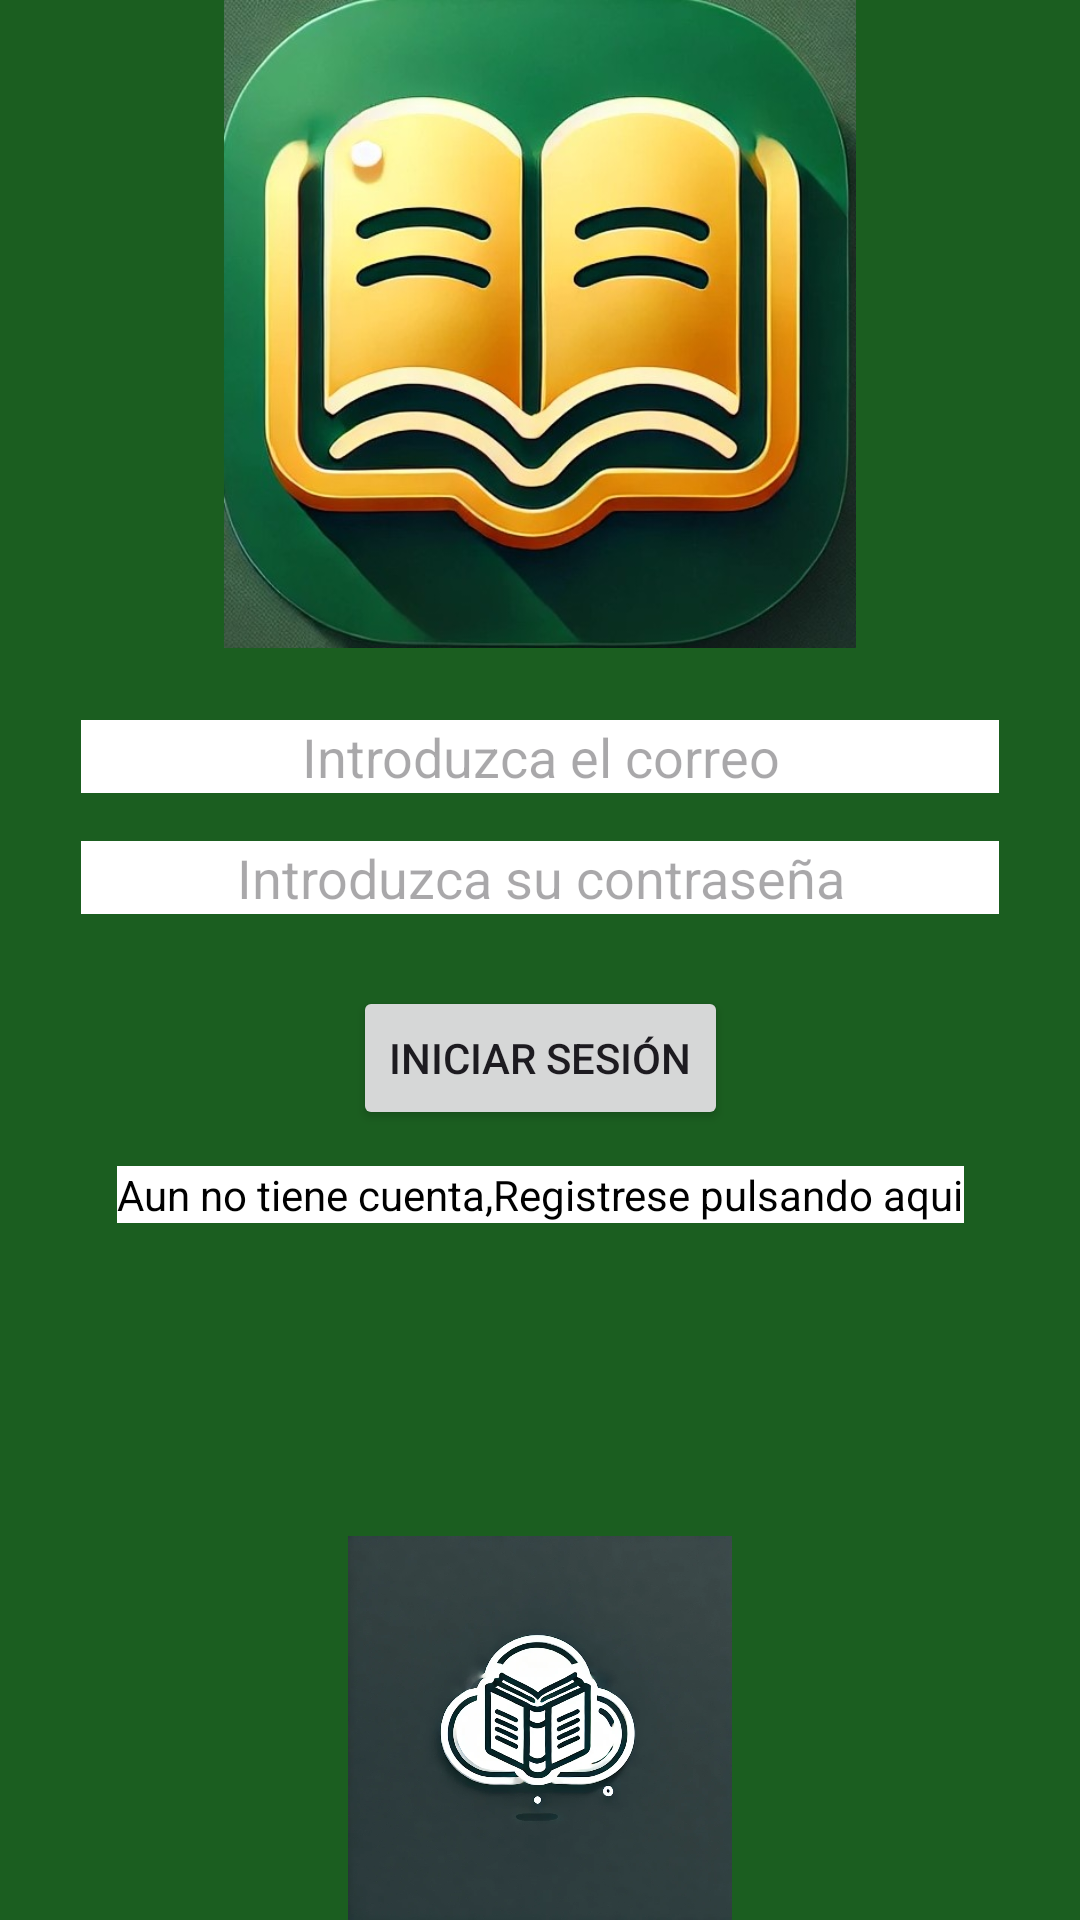

Write the Android layout XML for this screen, with the resource values it uses.
<!-- AndroidManifest.xml: application theme Theme.BookCloud -->
<!-- res/layout/fragment_login.xml -->
<?xml version="1.0" encoding="utf-8"?>
<androidx.constraintlayout.widget.ConstraintLayout xmlns:android="http://schemas.android.com/apk/res/android"
    xmlns:app="http://schemas.android.com/apk/res-auto"
    android:layout_width="match_parent"
    android:layout_height="match_parent"
    android:background="@color/green">

    <ImageView
        android:id="@+id/imageView"
        android:layout_width="0dp"
        android:layout_height="0dp"
        app:layout_constraintDimensionRatio="1:1"
        app:layout_constraintWidth_percent="0.6"
        android:src="@drawable/portada"
        app:layout_constraintTop_toTopOf="parent"
        app:layout_constraintStart_toStartOf="parent"
        app:layout_constraintEnd_toEndOf="parent" />

    <EditText
        android:id="@+id/editCorreo"
        android:layout_width="0dp"
        android:layout_height="wrap_content"
        android:layout_marginTop="24dp"
        android:textColor="@color/black"
        android:background="@color/white"
        android:gravity="center"
        android:hint="@string/introduzca_el_correo"
        app:layout_constraintWidth_percent="0.85"
        app:layout_constraintTop_toBottomOf="@id/imageView"
        app:layout_constraintStart_toStartOf="parent"
        app:layout_constraintEnd_toEndOf="parent" />

    <EditText
        android:id="@+id/editPass"
        android:layout_width="0dp"
        android:layout_height="wrap_content"
        android:layout_marginTop="16dp"
        android:textColor="@color/black"
        android:background="@color/white"
        android:gravity="center"
        android:hint="@string/introduzca_la_contraseña"
        app:layout_constraintWidth_percent="0.85"
        app:layout_constraintTop_toBottomOf="@id/editCorreo"
        app:layout_constraintStart_toStartOf="parent"
        app:layout_constraintEnd_toEndOf="parent" />

    <Button
        android:id="@+id/bntLogin"
        android:layout_width="wrap_content"
        android:layout_height="wrap_content"
        android:text="Iniciar Sesión"
        android:layout_marginTop="24dp"
        app:layout_constraintTop_toBottomOf="@id/editPass"
        app:layout_constraintStart_toStartOf="parent"
        app:layout_constraintEnd_toEndOf="parent" />

    <TextView
        android:id="@+id/textRegistar"
        android:layout_width="wrap_content"
        android:layout_height="wrap_content"
        android:textColor="@color/black"
        android:background="@color/white"
        android:clickable="true"
        android:text="@string/aun_no_tiene_cuenta_registrese_pulsando_aqui"
        android:layout_marginTop="12dp"
        app:layout_constraintTop_toBottomOf="@id/bntLogin"
        app:layout_constraintStart_toStartOf="parent"
        app:layout_constraintEnd_toEndOf="parent" />

    <ImageView
        android:id="@+id/imageLogo"
        android:layout_width="0dp"
        android:layout_height="0dp"
        android:src="@drawable/logo"
        app:layout_constraintHeight_percent="0.2"
        app:layout_constraintWidth_percent="0.85"
        app:layout_constraintBottom_toBottomOf="parent"
        app:layout_constraintStart_toStartOf="parent"
        app:layout_constraintEnd_toEndOf="parent" />
</androidx.constraintlayout.widget.ConstraintLayout>
<!-- resources referenced by this layout -->
<resources>
  <color name="black">#FF000000</color>
  <color name="green">#1B5E20</color>
  <color name="white">#FFFFFFFF</color>
  <!-- drawable logo: webp bitmap (drawable, 91104 bytes) -->
  <!-- drawable portada: jpg bitmap (drawable, 60145 bytes) -->
  <string name="aun_no_tiene_cuenta_registrese_pulsando_aqui">Aun no tiene cuenta,Registrese pulsando aqui</string>
  <string name="introduzca_el_correo">Introduzca el correo</string>
  <style name="Theme.BookCloud" parent="Base.Theme.BookCloud" />
  <style name="Base.Theme.BookCloud" parent="Theme.Material3.DayNight.NoActionBar">
          
          
      </style>
</resources>
